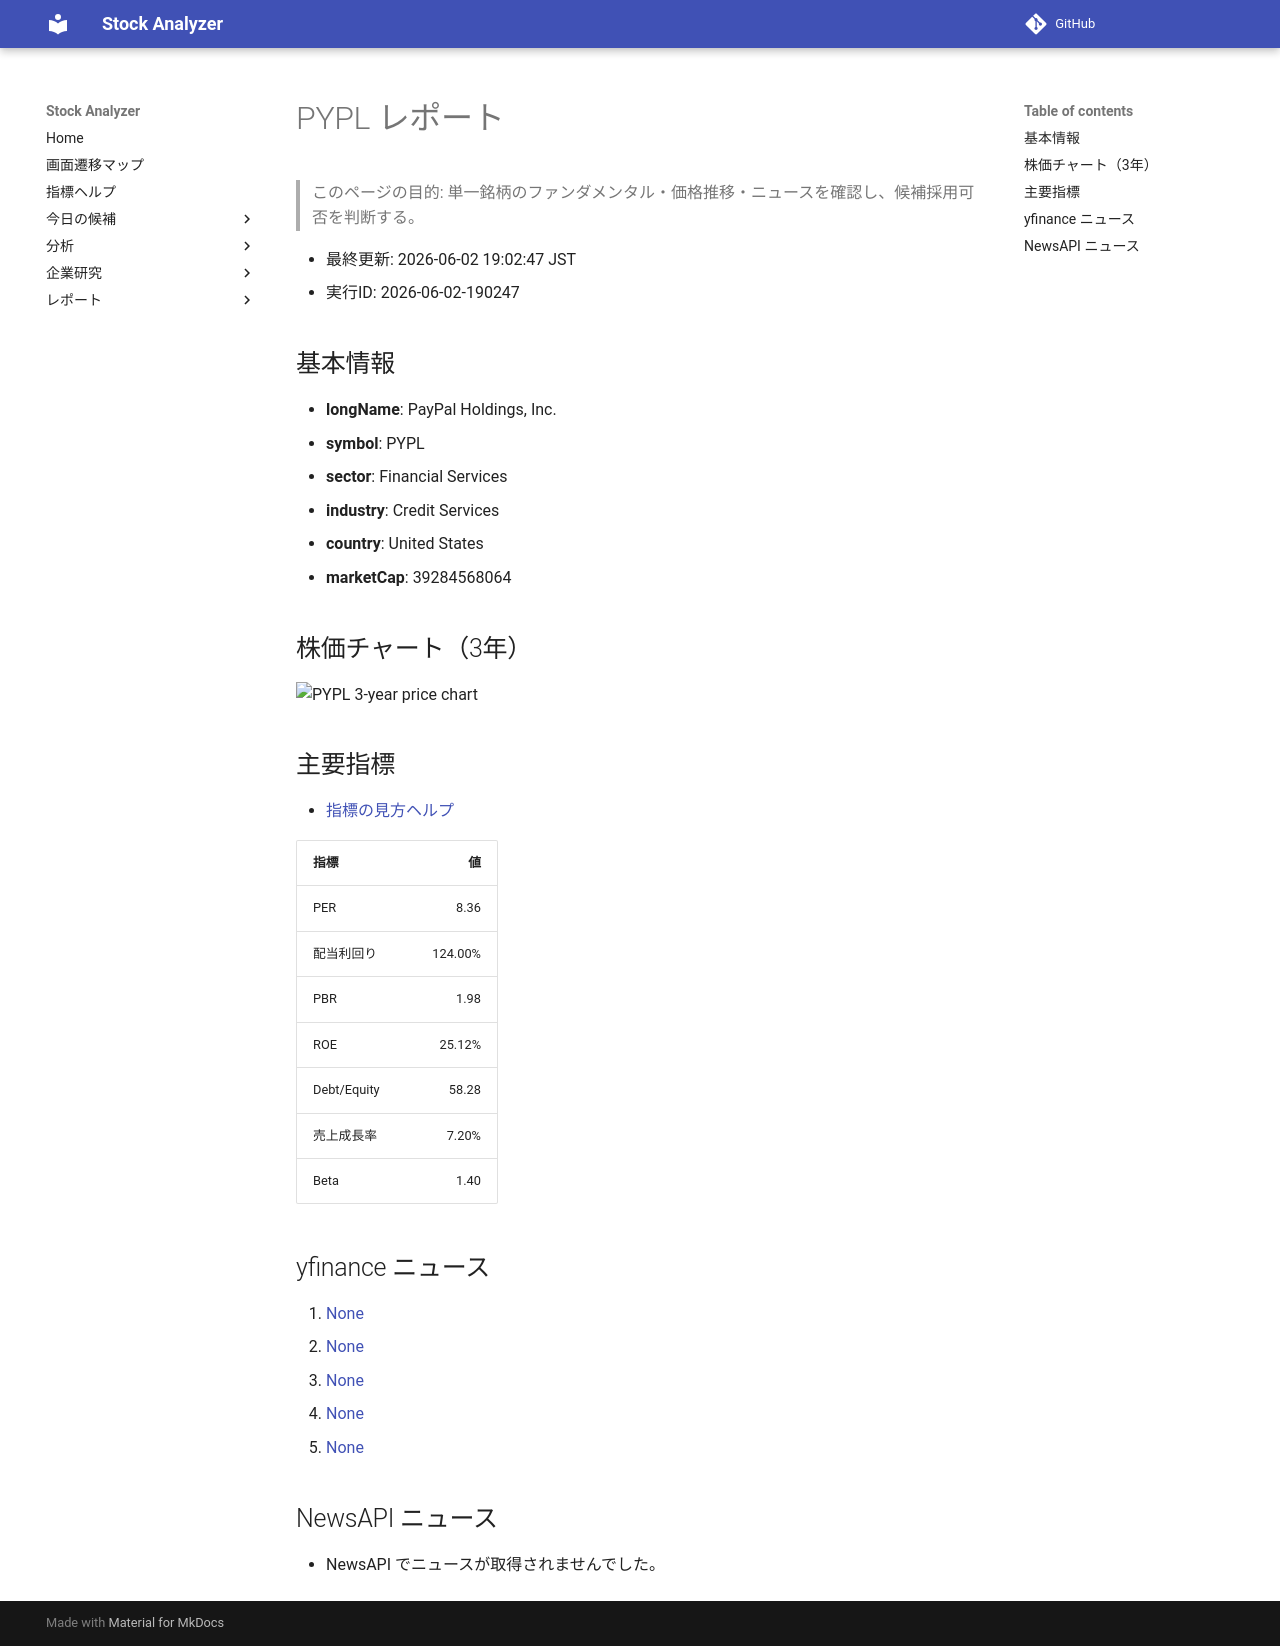

repository: Yumi-note/Making-APP · page: stocks/2026-06-02/190247/PYPL/index.html · generator: mkdocs

# PYPL レポート

> このページの目的: 単一銘柄のファンダメンタル・価格推移・ニュースを確認し、候補採用可否を判断する。

- 最終更新: 2026-06-02 19:02:47 JST
- 実行ID: 2026-06-02-190247

## 基本情報

- **longName**: PayPal Holdings, Inc.
- **symbol**: PYPL
- **sector**: Financial Services
- **industry**: Credit Services
- **country**: United States
- **marketCap**: 39284568064

## 株価チャート（3年）

![PYPL 3-year price chart](PYPL_3y.png)

## 主要指標

- [指標の見方ヘルプ](../../../../indicators.md)

| 指標 | 値 |
|---|---:|
| PER | 8.36 |
| 配当利回り | 124.00% |
| PBR | 1.98 |
| ROE | 25.12% |
| Debt/Equity | 58.28 |
| 売上成長率 | 7.20% |
| Beta | 1.40 |

## yfinance ニュース

1. [None](None)
2. [None](None)
3. [None](None)
4. [None](None)
5. [None](None)

## NewsAPI ニュース

- NewsAPI でニュースが取得されませんでした。
